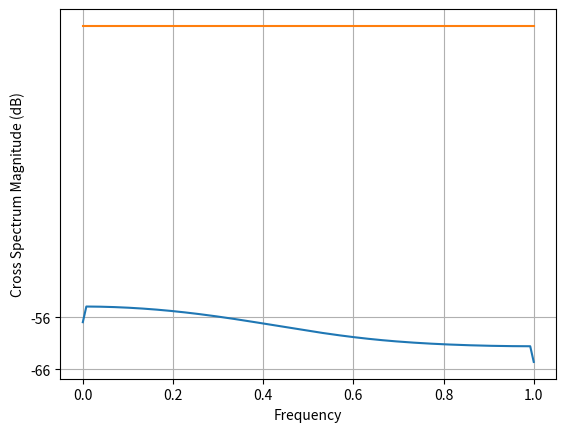

The script that saved this image:
import numpy as np
from matplotlib import pyplot as plt

a = np.array([1,2,3,4,5])

value,freq = plt.csd(a,a)

plt.plot(freq,value.real)
plt.show()